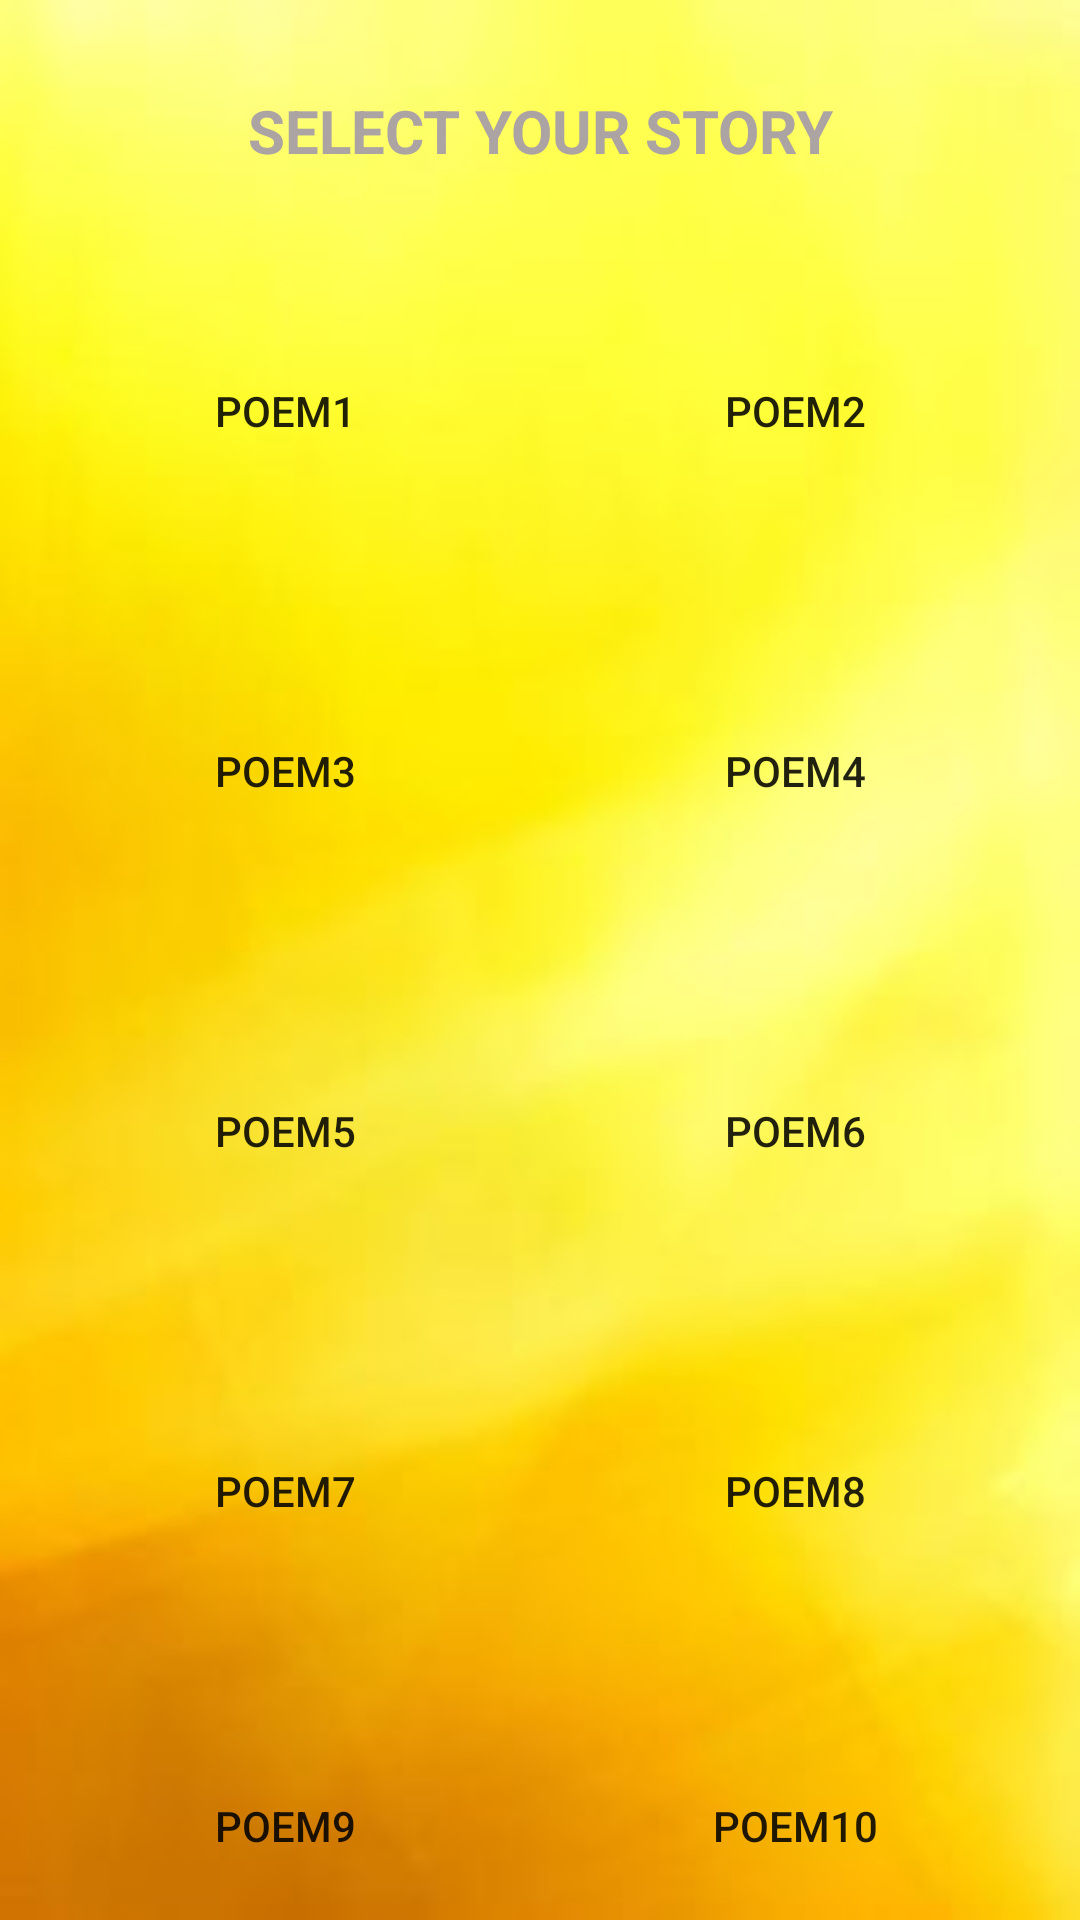

Produce the Android XML layout that renders to this screen, including the resource entries it uses.
<!-- AndroidManifest.xml: application theme Theme.Kidz -->
<!-- res/layout/activity_poem_selection.xml -->
<?xml version="1.0" encoding="utf-8"?>
<LinearLayout

    xmlns:android="http://schemas.android.com/apk/res/android"
    xmlns:app="http://schemas.android.com/apk/res-auto"
    xmlns:tools="http://schemas.android.com/tools"
    android:layout_width="match_parent"
    android:layout_height="match_parent"
    android:orientation="vertical"
    android:background="@drawable/back2"
    tools:context=".StorySelectionActivity">


    <TextView
        android:id="@+id/textViewSelectChoice"
        android:layout_width="match_parent"
        android:layout_height="wrap_content"
        android:textColor="#ACA3A3"
        android:textAlignment="center"
        android:textSize="20sp"
        android:textStyle="bold"
        android:layout_marginTop="30dp"
        android:text="SELECT YOUR STORY"/>

    <LinearLayout
        android:layout_width="match_parent"
        android:layout_height="wrap_content"
        android:layout_marginTop="40dp"
        android:gravity="center"
        android:orientation="horizontal">

        <Button
            android:id="@+id/poem1"
            android:layout_width="150dp"
            android:layout_height="80dp"
            android:layout_marginRight="10dp"
            android:background="@drawable/btn_bg"
            android:text="POEM1"/>

        <Button
            android:id="@+id/poem2"
            android:layout_width="150dp"
            android:layout_height="80dp"
            android:layout_marginLeft="10dp"
            android:background="@drawable/btn_bg"
            android:text="POEM2"/>

    </LinearLayout>
    <LinearLayout
        android:layout_width="match_parent"
        android:layout_height="wrap_content"
        android:layout_marginTop="40dp"
        android:gravity="center"
        android:orientation="horizontal">

        <Button
            android:id="@+id/poem3"
            android:layout_width="150dp"
            android:layout_height="80dp"
            android:layout_marginRight="10dp"
            android:background="@drawable/btn_bg"
            android:text="POEM3"/>

        <Button
            android:id="@+id/poem4"
            android:layout_width="150dp"
            android:layout_height="80dp"
            android:layout_marginLeft="10dp"
            android:background="@drawable/btn_bg"
            android:text="POEM4"/>

    </LinearLayout>
    <LinearLayout
        android:layout_width="match_parent"
        android:layout_height="wrap_content"
        android:layout_marginTop="40dp"
        android:gravity="center"
        android:orientation="horizontal">

        <Button
            android:id="@+id/poem5"
            android:layout_width="150dp"
            android:layout_height="80dp"
            android:layout_marginRight="10dp"
            android:background="@drawable/btn_bg"
            android:text="POEM5"/>

        <Button
            android:id="@+id/poem6"
            android:layout_width="150dp"
            android:layout_height="80dp"
            android:layout_marginLeft="10dp"
            android:background="@drawable/btn_bg"
            android:text="POEM6"/>

    </LinearLayout>
    <LinearLayout
        android:layout_width="match_parent"
        android:layout_height="wrap_content"
        android:layout_marginTop="40dp"
        android:gravity="center"
        android:orientation="horizontal">

        <Button
            android:id="@+id/poem7"
            android:layout_width="150dp"
            android:layout_height="80dp"
            android:layout_marginRight="10dp"
            android:background="@drawable/btn_bg"
            android:text="POEM7"/>

        <Button
            android:id="@+id/poem8"
            android:layout_width="150dp"
            android:layout_height="80dp"
            android:layout_marginLeft="10dp"
            android:background="@drawable/btn_bg"
            android:text="POEM8"/>

    </LinearLayout>
    <LinearLayout
        android:layout_width="match_parent"
        android:layout_height="wrap_content"
        android:layout_marginTop="40dp"
        android:gravity="center"
        android:orientation="horizontal">

        <Button
            android:id="@+id/poem9"
            android:layout_width="150dp"
            android:layout_height="80dp"
            android:layout_marginRight="10dp"
            android:background="@drawable/btn_bg"
            android:text="POEM9"/>

        <Button
            android:id="@+id/poem10"
            android:layout_width="150dp"
            android:layout_height="80dp"
            android:layout_marginLeft="10dp"
            android:background="@drawable/btn_bg"
            android:text="POEM10"/>

    </LinearLayout>

</LinearLayout>
<!-- resources referenced by this layout -->
<resources>
  <!-- drawable back2: jpg bitmap (drawable, 4522 bytes) -->
  <style name="Theme.Kidz" parent="Theme.MaterialComponents.DayNight.NoActionBar">
          
          <item name="colorPrimary">#F4450E</item>
          <item name="colorPrimaryVariant">#F4E10C</item>
          <item name="colorOnPrimary">@color/white</item>
          
          <item name="colorSecondary">@color/teal_200</item>
          <item name="colorSecondaryVariant">@color/teal_700</item>
          <item name="colorOnSecondary">@color/black</item>
          
          <item name="android:statusBarColor">?attr/colorPrimaryVariant</item>
          
      </style>
  <!-- not gathered from this repository: default colours our renderer supplied (Android Studio template values) -->
  <color name="teal_200">#FF03DAC5</color>
  <color name="teal_700">#FF018786</color>
  <color name="black">#FF000000</color>
  <color name="white">#FFFFFFFF</color>
</resources>
